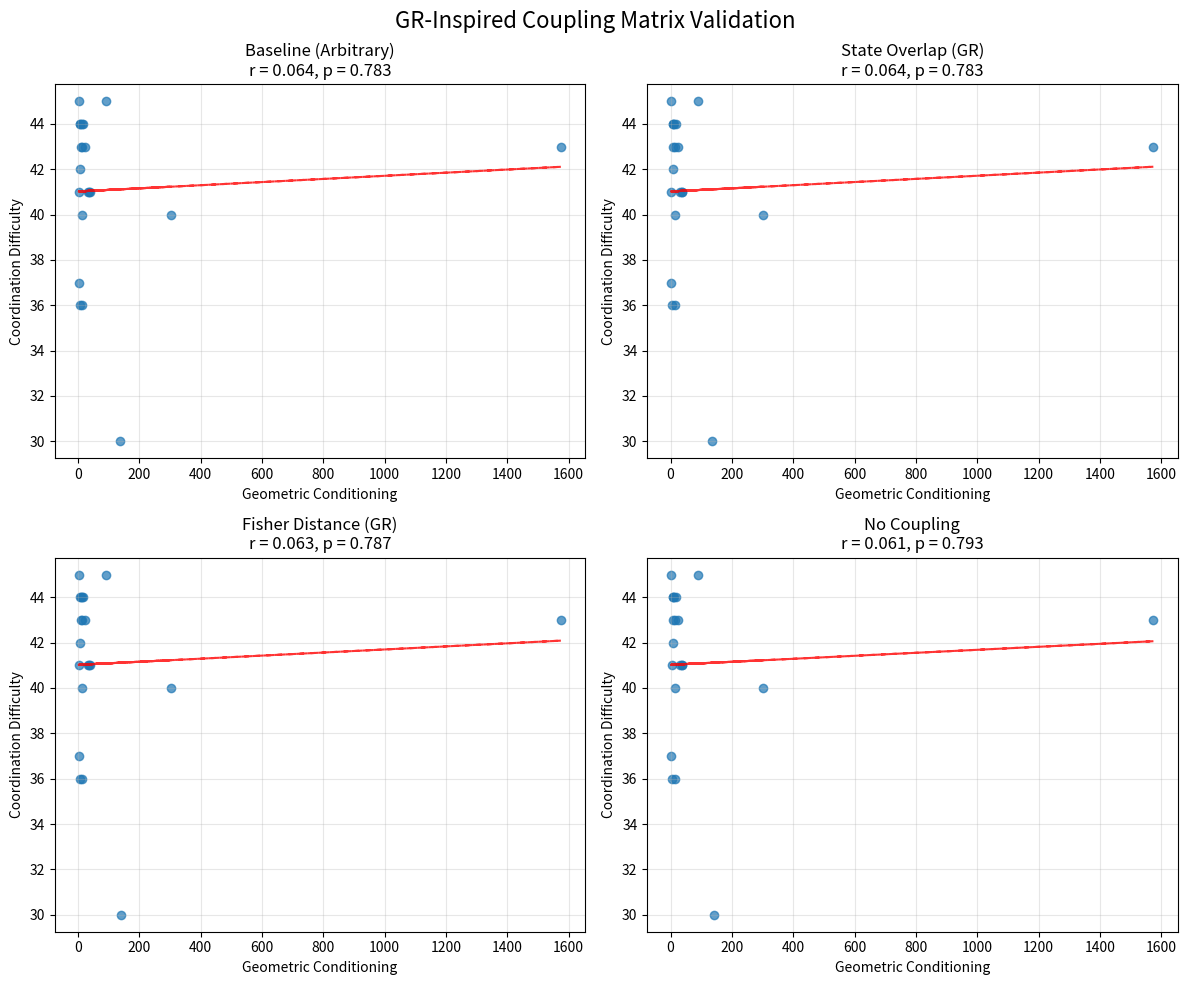

Here is the Python script that generated this plot:
"""
Experimental validation of GR-inspired coupling matrices for multi-agent geometric RL.

Tests whether principled coupling matrices (inspired by General Relativity) improve
the correlation between geometric conditioning and coordination difficulty compared
to arbitrary coupling choices.
"""

import warnings
from dataclasses import dataclass
from typing import Dict, List

import matplotlib.pyplot as plt
import numpy as np
from scipy import stats
from scipy.linalg import eigh

warnings.filterwarnings("ignore")


@dataclass
class MDPResult:
    """Results for a single MDP experiment."""

    mdp_id: int
    coordination_difficulty: float
    conditioning_baseline: float
    conditioning_state_overlap: float
    conditioning_fisher: float
    conditioning_no_coupling: float


class TwoByTwoMDP:
    """Simple 2x2 MDP for multi-agent experiments."""

    def __init__(self, transition_matrix: np.ndarray, rewards: np.ndarray):
        """
        Args:
            transition_matrix: (2, 2, 2) - P(s'|s,a)
            rewards: (2, 2) - R(s,a)
        """
        assert transition_matrix.shape == (2, 2, 2)
        assert rewards.shape == (2, 2)
        self.P = transition_matrix
        self.R = rewards
        self.n_states = 2
        self.n_actions = 2

    def stationary_distribution(self, policy: np.ndarray) -> np.ndarray:
        """Compute stationary distribution for given policy."""
        # Transition matrix under policy: P_π(s'|s) = Σ_a π(a|s) P(s'|s,a)
        P_pi = np.sum(policy[:, :, np.newaxis] * self.P, axis=1)

        # Solve πP = π (left eigenvector with eigenvalue 1)
        eigenvals, eigenvecs = eigh(P_pi.T)
        idx = np.argmax(eigenvals.real)
        stationary = eigenvecs[:, idx].real
        stationary = np.abs(stationary)  # Ensure positive
        return stationary / stationary.sum()

    def value_iteration(self, policy: np.ndarray, gamma: float = 0.95, tol: float = 1e-6) -> np.ndarray:
        """Compute state values under given policy."""
        V = np.zeros(self.n_states)
        for _ in range(1000):  # Max iterations
            V_new = np.zeros(self.n_states)
            for s in range(self.n_states):
                action_values = []
                for a in range(self.n_actions):
                    next_state_value = sum(self.P[s, a, s_next] * V[s_next] for s_next in range(self.n_states))
                    action_values.append(self.R[s, a] + gamma * next_state_value)
                V_new[s] = sum(policy[s, a] * action_values[a] for a in range(self.n_actions))

            if np.max(np.abs(V_new - V)) < tol:
                break
            V = V_new
        return V

    def nash_equilibrium_convergence_time(self, max_iterations: int = 1000) -> float:
        """Measure coordination difficulty as Nash equilibrium convergence time."""
        # Simple fictitious play to find Nash equilibrium

        # Initialize random policies for two agents
        pi1 = np.random.dirichlet([1, 1], size=self.n_states)
        pi2 = np.random.dirichlet([1, 1], size=self.n_states)

        learning_rate = 0.1
        convergence_threshold = 1e-3

        for iteration in range(max_iterations):
            pi1_old, pi2_old = pi1.copy(), pi2.copy()

            # Update policies via best response (simplified)
            for s in range(self.n_states):
                # Agent 1 best response
                action_values_1 = []
                for a1 in range(self.n_actions):
                    value = 0
                    for a2 in range(self.n_actions):
                        for s_next in range(self.n_states):
                            value += pi2[s, a2] * self.P[s, a1, s_next] * self.R[s_next, a1]
                    action_values_1.append(value)

                best_action_1 = np.argmax(action_values_1)
                target_1 = np.zeros(self.n_actions)
                target_1[best_action_1] = 1.0
                pi1[s] = (1 - learning_rate) * pi1[s] + learning_rate * target_1

                # Agent 2 best response
                action_values_2 = []
                for a2 in range(self.n_actions):
                    value = 0
                    for a1 in range(self.n_actions):
                        for s_next in range(self.n_states):
                            value += pi1[s, a1] * self.P[s, a2, s_next] * self.R[s_next, a2]
                    action_values_2.append(value)

                best_action_2 = np.argmax(action_values_2)
                target_2 = np.zeros(self.n_actions)
                target_2[best_action_2] = 1.0
                pi2[s] = (1 - learning_rate) * pi2[s] + learning_rate * target_2

            # Check convergence
            policy_change = (np.max(np.abs(pi1 - pi1_old)) + np.max(np.abs(pi2 - pi2_old))) / 2

            if policy_change < convergence_threshold:
                return iteration + 1

        return max_iterations  # Didn't converge


def generate_diverse_mdps(n_mdps: int = 21, seed: int = 42) -> List[TwoByTwoMDP]:
    """Generate diverse 2x2 MDPs for testing."""
    np.random.seed(seed)
    mdps = []

    for i in range(n_mdps):
        # Random transition matrices (ensure they're valid probability distributions)
        P = np.random.random((2, 2, 2))
        P = P / P.sum(axis=2, keepdims=True)  # Normalize

        # Random rewards
        R = np.random.random((2, 2)) * 10 - 5  # Range [-5, 5]

        mdps.append(TwoByTwoMDP(P, R))

    return mdps


def compute_coupling_matrices(policies: List[np.ndarray], mdp: TwoByTwoMDP) -> Dict[str, np.ndarray]:
    """Compute all four coupling matrix approaches."""
    n_agents = len(policies)

    # Compute stationary distributions
    stationary_dists = []
    for policy in policies:
        rho = mdp.stationary_distribution(policy)
        stationary_dists.append(rho)

    coupling_matrices = {}

    # 1. Baseline (arbitrary mixing)
    alpha = 0.25
    W_baseline = alpha * np.eye(n_agents) + (1 - alpha) * np.ones((n_agents, n_agents))
    coupling_matrices["baseline"] = W_baseline

    # 2. State visitation overlap (cosine similarity)
    W_overlap = np.zeros((n_agents, n_agents))
    for i in range(n_agents):
        for j in range(n_agents):
            if i == j:
                W_overlap[i, j] = 1.0
            else:
                rho_i, rho_j = stationary_dists[i], stationary_dists[j]
                dot_product = np.dot(rho_i, rho_j)
                norm_i = np.linalg.norm(rho_i)
                norm_j = np.linalg.norm(rho_j)
                W_overlap[i, j] = dot_product / (norm_i * norm_j + 1e-8)
    coupling_matrices["state_overlap"] = W_overlap

    # 3. Fisher distance coupling (simplified)
    W_fisher = np.zeros((n_agents, n_agents))
    beta = 1.0  # Tunable parameter
    for i in range(n_agents):
        for j in range(n_agents):
            if i == j:
                W_fisher[i, j] = 1.0
            else:
                # Simplified Fisher distance (KL divergence proxy)
                pi_i_flat = policies[i].flatten() + 1e-8
                pi_j_flat = policies[j].flatten() + 1e-8
                kl_div = np.sum(pi_i_flat * np.log(pi_i_flat / pi_j_flat))
                W_fisher[i, j] = np.exp(-beta * kl_div)
    coupling_matrices["fisher"] = W_fisher

    # 4. No coupling (identity)
    W_identity = np.eye(n_agents)
    coupling_matrices["no_coupling"] = W_identity

    return coupling_matrices


def compute_geometric_conditioning(policies: List[np.ndarray], mdp: TwoByTwoMDP, coupling_matrix: np.ndarray) -> float:
    """Compute geometric conditioning given coupling matrix."""
    n_agents = len(policies)

    # Compute effective stationary distributions
    stationary_dists = []
    for policy in policies:
        rho = mdp.stationary_distribution(policy)
        stationary_dists.append(rho)

    # Compute agent-specific metric tensors
    conditionings = []

    for i in range(n_agents):
        # Effective stationary distribution for agent i
        rho_eff = np.zeros(mdp.n_states)
        for j in range(n_agents):
            rho_eff += coupling_matrix[i, j] * stationary_dists[j]
        rho_eff = rho_eff / rho_eff.sum()

        # Build metric tensor (diagonal Fisher information)
        metric_blocks = []
        for s in range(mdp.n_states):
            # Diagonal Fisher information at state s
            fisher_diag = 1.0 / (policies[i][s] + 1e-8)
            metric_blocks.append(rho_eff[s] * fisher_diag)

        # Combine into full metric tensor
        metric_tensor = np.diag(np.concatenate(metric_blocks))

        # Compute condition number
        eigenvals = np.real(np.linalg.eigvals(metric_tensor))
        eigenvals = eigenvals[eigenvals > 1e-10]  # Remove near-zero eigenvals

        if len(eigenvals) > 1:
            conditioning = np.max(eigenvals) / np.min(eigenvals)
        else:
            conditioning = 1.0

        conditionings.append(conditioning)

    return float(np.mean(conditionings))


def run_experiment() -> List[MDPResult]:
    """Run the complete experimental protocol."""
    print("Generating diverse 2x2 MDPs...")
    mdps = generate_diverse_mdps(21)

    results = []

    for i, mdp in enumerate(mdps):
        print(f"Processing MDP {i + 1}/21...")

        # Generate random policies for two agents
        np.random.seed(i)  # Reproducible per MDP
        policies = [np.random.dirichlet([1, 1], size=mdp.n_states), np.random.dirichlet([1, 1], size=mdp.n_states)]

        # Measure coordination difficulty
        difficulty = mdp.nash_equilibrium_convergence_time()

        # Compute coupling matrices
        coupling_matrices = compute_coupling_matrices(policies, mdp)

        # Compute geometric conditioning for each coupling approach
        conditioning_baseline = compute_geometric_conditioning(policies, mdp, coupling_matrices["baseline"])
        conditioning_overlap = compute_geometric_conditioning(policies, mdp, coupling_matrices["state_overlap"])
        conditioning_fisher = compute_geometric_conditioning(policies, mdp, coupling_matrices["fisher"])
        conditioning_no_coupling = compute_geometric_conditioning(policies, mdp, coupling_matrices["no_coupling"])

        result = MDPResult(
            mdp_id=i,
            coordination_difficulty=difficulty,
            conditioning_baseline=conditioning_baseline,
            conditioning_state_overlap=conditioning_overlap,
            conditioning_fisher=conditioning_fisher,
            conditioning_no_coupling=conditioning_no_coupling,
        )
        results.append(result)

    return results


def analyze_results(results: List[MDPResult]) -> Dict[str, Dict]:
    """Analyze experimental results and compute correlations."""
    difficulties = [r.coordination_difficulty for r in results]

    conditionings = {
        "baseline": [r.conditioning_baseline for r in results],
        "state_overlap": [r.conditioning_state_overlap for r in results],
        "fisher": [r.conditioning_fisher for r in results],
        "no_coupling": [r.conditioning_no_coupling for r in results],
    }

    analysis = {}

    for method, conditioning_values in conditionings.items():
        result = stats.pearsonr(conditioning_values, difficulties)
        r = result[0]
        p_value = result[1]
        r_squared = r**2

        analysis[method] = {"correlation": r, "p_value": p_value, "r_squared": r_squared, "significant": p_value < 0.05}

    return analysis


def plot_results(results: List[MDPResult], analysis: Dict[str, Dict]):
    """Create visualization of experimental results."""
    difficulties = [r.coordination_difficulty for r in results]

    fig, axes = plt.subplots(2, 2, figsize=(12, 10))
    fig.suptitle("GR-Inspired Coupling Matrix Validation", fontsize=16)

    methods = ["baseline", "state_overlap", "fisher", "no_coupling"]
    titles = ["Baseline (Arbitrary)", "State Overlap (GR)", "Fisher Distance (GR)", "No Coupling"]

    for idx, (method, title) in enumerate(zip(methods, titles, strict=False)):
        row, col = idx // 2, idx % 2
        ax = axes[row, col]

        if method == "baseline":
            conditioning_values = [r.conditioning_baseline for r in results]
        elif method == "state_overlap":
            conditioning_values = [r.conditioning_state_overlap for r in results]
        elif method == "fisher":
            conditioning_values = [r.conditioning_fisher for r in results]
        else:  # no_coupling
            conditioning_values = [r.conditioning_no_coupling for r in results]

        # Scatter plot
        ax.scatter(conditioning_values, difficulties, alpha=0.7)

        # Trend line
        z = np.polyfit(conditioning_values, difficulties, 1)
        p = np.poly1d(z)
        ax.plot(conditioning_values, p(conditioning_values), "r--", alpha=0.8)

        # Formatting
        stats_info = analysis[method]
        ax.set_title(f"{title}\nr = {stats_info['correlation']:.3f}, p = {stats_info['p_value']:.3f}")
        ax.set_xlabel("Geometric Conditioning")
        ax.set_ylabel("Coordination Difficulty")
        ax.grid(True, alpha=0.3)

    plt.tight_layout()
    plt.savefig("gr_coupling_results.png", dpi=300, bbox_inches="tight")
    plt.show()


def print_summary(analysis: Dict[str, Dict]):
    """Print experimental summary."""
    print("\n" + "=" * 60)
    print("EXPERIMENTAL RESULTS SUMMARY")
    print("=" * 60)

    print(f"{'Method':<20} {'Correlation':<12} {'R²':<8} {'p-value':<10} {'Significant'}")
    print("-" * 60)

    methods_order = ["baseline", "state_overlap", "fisher", "no_coupling"]
    method_names = {
        "baseline": "Baseline (Arbitrary)",
        "state_overlap": "State Overlap (GR)",
        "fisher": "Fisher Distance (GR)",
        "no_coupling": "No Coupling",
    }

    for method in methods_order:
        stats_info = analysis[method]
        significant = "Yes" if stats_info["significant"] else "No"
        print(
            f"{method_names[method]:<20} {stats_info['correlation']:<12.3f} "
            f"{stats_info['r_squared']:<8.3f} {stats_info['p_value']:<10.3f} {significant}"
        )

    print("\n" + "=" * 60)
    print("HYPOTHESIS TESTING")
    print("=" * 60)

    baseline_r = analysis["baseline"]["correlation"]
    overlap_r = analysis["state_overlap"]["correlation"]
    fisher_r = analysis["fisher"]["correlation"]

    print(f"H1: State overlap > Baseline: {overlap_r:.3f} > {baseline_r:.3f} = {overlap_r > baseline_r}")
    print(f"H2: GR approaches show improvement: State={overlap_r:.3f}, Fisher={fisher_r:.3f}")

    # Find best performing method
    best_method = max(analysis.keys(), key=lambda k: analysis[k]["correlation"])
    best_r = analysis[best_method]["correlation"]
    print(f"Best performing method: {method_names[best_method]} (r = {best_r:.3f})")


if __name__ == "__main__":
    print("Starting GR-Inspired Coupling Matrix Experiment")
    print("This will test whether principled coupling matrices improve")
    print("correlation between geometric conditioning and coordination difficulty.\n")

    # Run experiment
    results = run_experiment()

    # Analyze results
    analysis = analyze_results(results)

    # Print summary
    print_summary(analysis)

    # Create plots
    plot_results(results, analysis)

    print("\nExperiment complete! Results saved to 'gr_coupling_results.png'")
    print("Check the correlation improvements and statistical significance.")
